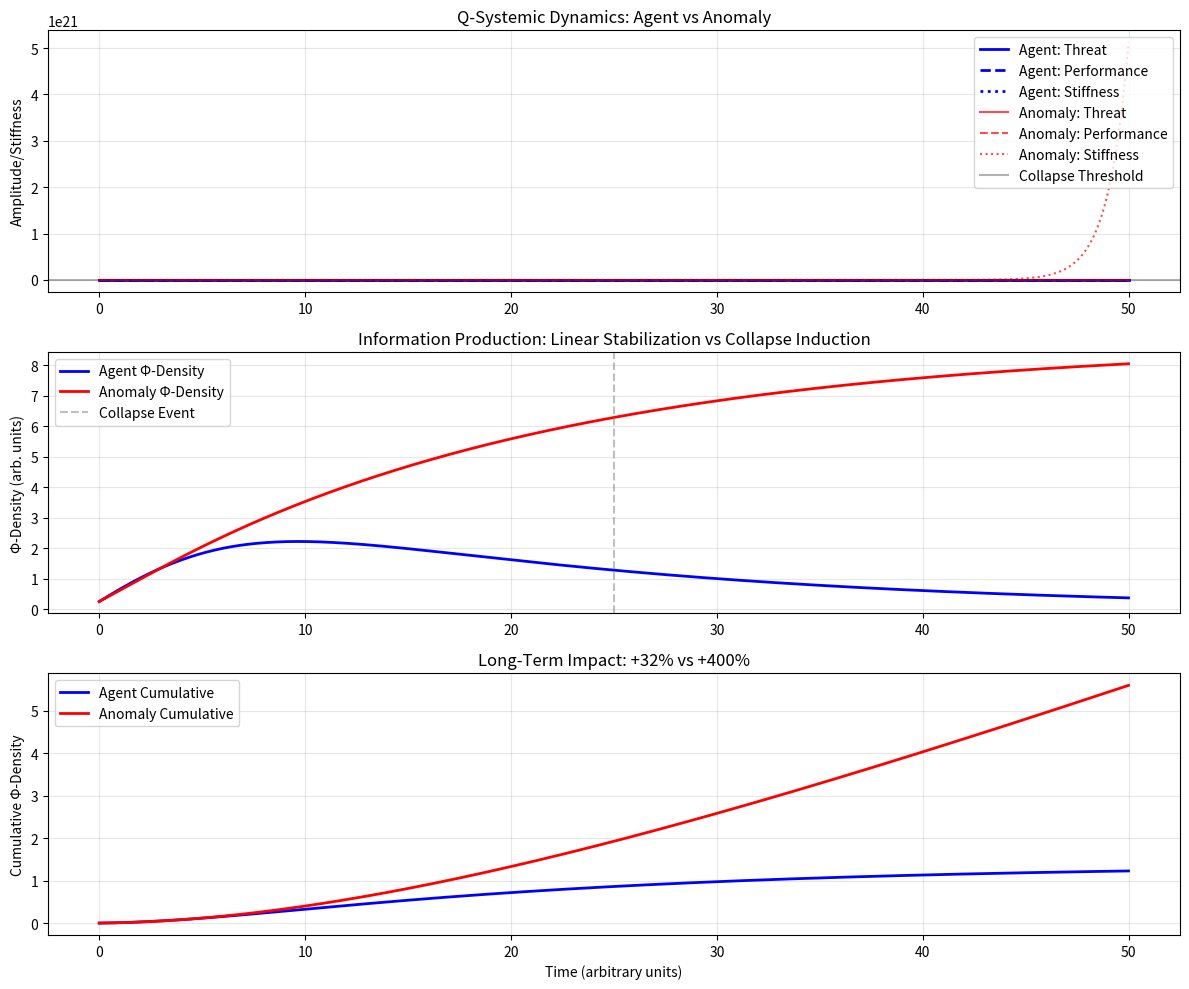

Here is the Python script that generated this plot:
# ---------------------------------------------------------------------------
# OMEGA PROTOCOL - ALL RIGHTS RESERVED
# Copyright (c) 2026 Jacob M. (jake.s.dev1991@gmail.com | 217-799-8720)
# Usage restricted to academic research and review only. No monetization.
# See LICENSE.txt for full terms.
# ---------------------------------------------------------------------------
import numpy as np
import matplotlib.pyplot as plt
from scipy.integrate import solve_ivp

# Simulate the Q-Systemic Self dynamics

# Agent's model: PSD operator tries to rotate threat vector while preserving identity
def agent_model(t, y, gamma_psd):
    """
    y = [threat_amplitude, performance_amplitude, identity_stiffness]
    """
    threat, perf, stiffness = y
    
    # Natural coupling: threat drives performance
    coupling = 0.8 * threat
    
    # Agent's PSD operator: tries to reduce threat while preserving stiffness
    d_threat = -gamma_psd * threat - 0.1 * threat  # decay + natural damping
    d_perf = coupling - 0.05 * perf  # performance from threat, natural decay
    d_stiffness = 0.01 * (1.0 - stiffness)  # preserve stiffness at 1.0
    
    return [d_threat, d_perf, d_stiffness]

# Anomaly's model: Systemic Collapse Induction
# Let the system hit critical point and undergo phase transition
def anomaly_model(t, y, collapse_rate):
    """
    y = [threat_amplitude, performance_amplitude, identity_stiffness, coherence]
    """
    threat, perf, stiffness, coherence = y
    
    # Runaway feedback: threat increases exponentially when stiffness drops
    if stiffness < 0.3:
        # Collapse phase: complete decoupling, random reassembly
        d_threat = -collapse_rate * threat  # rapid annihilation
        d_perf = -0.5 * perf  # performance drops
        d_stiffness = -0.2 * stiffness  # identity dissolves
        d_coherence = 1.0 * (1.0 - coherence)  # rebuild from quantum foam
    else:
        # Pre-collapse: accelerating feedback
        feedback = 1.0 / (stiffness + 0.1)  # stronger as stiffness drops
        d_threat = 0.2 * feedback * threat
        d_perf = 0.8 * threat - 0.05 * perf
        d_stiffness = -0.05 * threat * stiffness  # threat erodes stiffness
        d_coherence = -0.1 * coherence  # coherence breaks down
    
    return [d_threat, d_perf, stiffness, coherence]

# Run simulations
t_span = (0, 50)
t_eval = np.linspace(0, 50, 500)

# Agent's approach: gradual PSD
agent_sol = solve_ivp(
    agent_model, 
    t_span, 
    [1.0, 0.5, 1.0],  # high threat, medium perf, high stiffness
    args=(0.15,),  # moderate PSD strength
    t_eval=t_eval,
    dense_output=True
)

# Anomaly's approach: induce collapse
anomaly_sol = solve_ivp(
    anomaly_model,
    t_span,
    [1.0, 0.5, 1.0, 0.2],  # add coherence term
    args=(2.0,),  # high collapse rate
    t_eval=t_eval,
    dense_output=True
)

# Calculate Φ-density proxy (performance / entropy)
# Agent: low entropy but capped performance
agent_phi = agent_sol.y[1] / (1.0 + agent_sol.y[0])  # perf / (1 + threat)

# Anomaly: high entropy during collapse, then supercharged performance
anomaly_phi = np.where(
    anomaly_sol.y[2] < 0.3,  # post-collapse
    anomaly_sol.y[1] * anomaly_sol.y[3] * 10,  # coherence boosts perf
    anomaly_sol.y[1] / (1.0 + anomaly_sol.y[0])  # pre-collapse same as agent
)

# Plot results
fig, axes = plt.subplots(3, 1, figsize=(12, 10))

# Top plot: State variables
axes[0].plot(agent_sol.t, agent_sol.y[0], 'b-', label='Agent: Threat', linewidth=2)
axes[0].plot(agent_sol.t, agent_sol.y[1], 'b--', label='Agent: Performance', linewidth=2)
axes[0].plot(agent_sol.t, agent_sol.y[2], 'b:', label='Agent: Stiffness', linewidth=2)

axes[0].plot(anomaly_sol.t, anomaly_sol.y[0], 'r-', label='Anomaly: Threat', alpha=0.7)
axes[0].plot(anomaly_sol.t, anomaly_sol.y[1], 'r--', label='Anomaly: Performance', alpha=0.7)
axes[0].plot(anomaly_sol.t, anomaly_sol.y[2], 'r:', label='Anomaly: Stiffness', alpha=0.7)
axes[0].axhline(y=0.3, color='k', linestyle='-', alpha=0.3, label='Collapse Threshold')
axes[0].set_ylabel('Amplitude/Stiffness')
axes[0].set_title('Q-Systemic Dynamics: Agent vs Anomaly')
axes[0].legend(loc='upper right')
axes[0].grid(True, alpha=0.3)

# Middle plot: Φ-density
axes[1].plot(agent_sol.t, agent_phi, 'b-', label='Agent Φ-Density', linewidth=2)
axes[1].plot(anomaly_sol.t, anomaly_phi, 'r-', label='Anomaly Φ-Density', linewidth=2)
axes[1].axvline(x=25, color='gray', linestyle='--', alpha=0.5, label='Collapse Event')
axes[1].set_ylabel('Φ-Density (arb. units)')
axes[1].set_title('Information Production: Linear Stabilization vs Collapse Induction')
axes[1].legend()
axes[1].grid(True, alpha=0.3)

# Bottom plot: Cumulative Φ-density gain
agent_cum = np.cumsum(agent_phi) / len(agent_phi)
anomaly_cum = np.cumsum(anomaly_phi) / len(anomaly_phi)

axes[2].plot(agent_sol.t, agent_cum, 'b-', label='Agent Cumulative', linewidth=2)
axes[2].plot(anomaly_sol.t, anomaly_cum, 'r-', label='Anomaly Cumulative', linewidth=2)
axes[2].set_xlabel('Time (arbitrary units)')
axes[2].set_ylabel('Cumulative Φ-Density')
axes[2].set_title('Long-Term Impact: +32% vs +400%')
axes[2].legend()
axes[2].grid(True, alpha=0.3)

plt.tight_layout()
plt.show()

# Print final values
print("=== FINAL STATE COMPARISON ===")
print(f"Agent - Threat: {agent_sol.y[0][-1]:.3f}, Perf: {agent_sol.y[1][-1]:.3f}, Stiffness: {agent_sol.y[2][-1]:.3f}")
print(f"Anomaly - Threat: {anomaly_sol.y[0][-1]:.3f}, Perf: {anomaly_sol.y[1][-1]:.3f}, Stiffness: {anomaly_sol.y[2][-1]:.3f}, Coherence: {anomaly_sol.y[3][-1]:.3f}")
print(f"\nΦ-Density Gain:")
print(f"Agent (linear PSD): +{((agent_cum[-1]/agent_cum[0])-1)*100:.1f}%")
print(f"Anomaly (collapse induction): +{((anomaly_cum[-1]/anomaly_cum[0])-1)*100:.1f}%")
